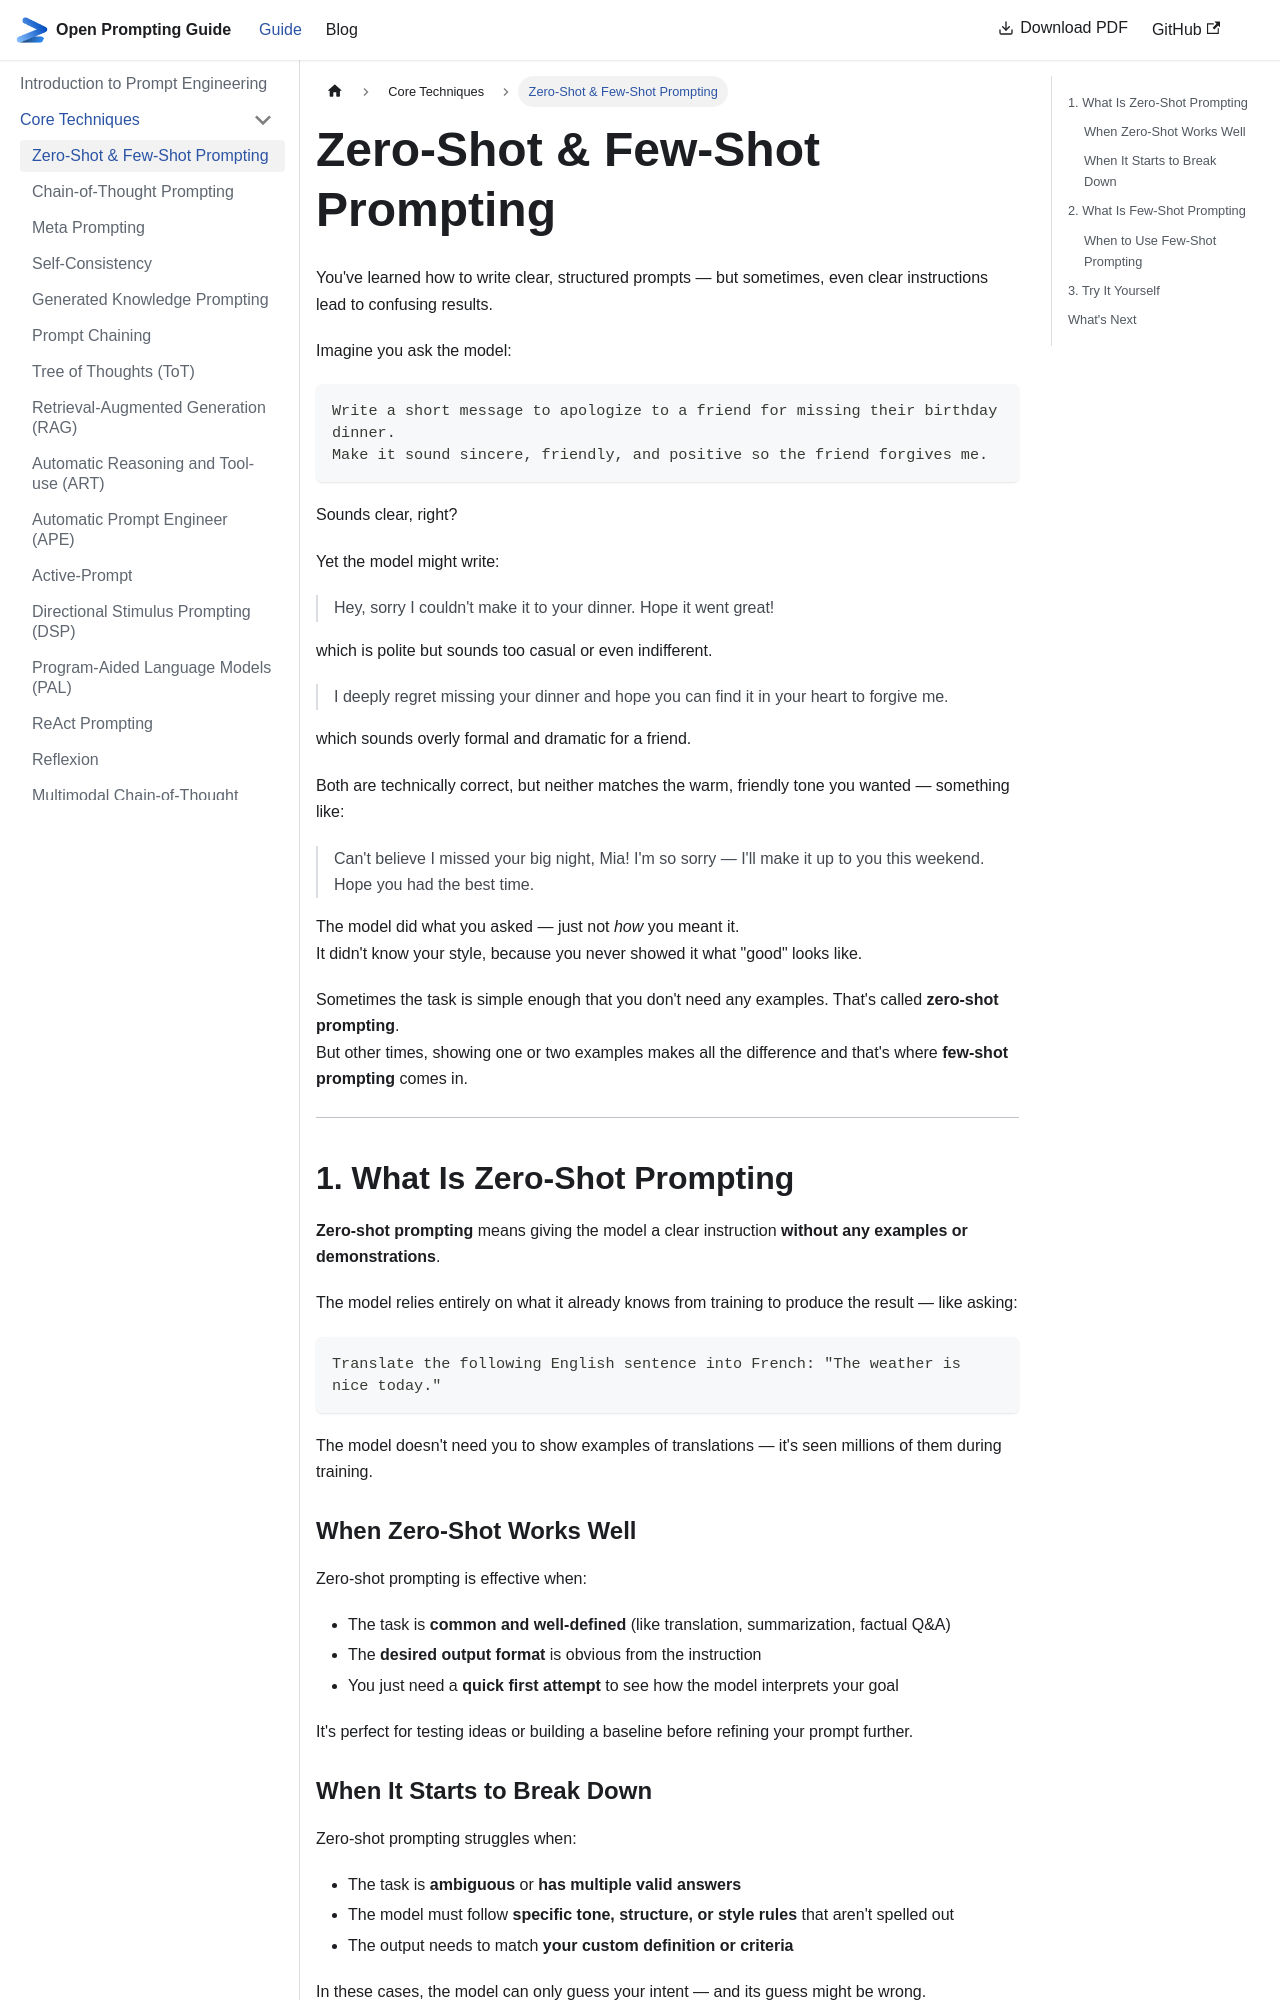

repository: khaledlajili/open-prompting-guide · page: docs/core-techniques/zero-few-shot/index.html · generator: docusaurus

---
sidebar_position: 1
---

# Zero-Shot & Few-Shot Prompting

You've learned how to write clear, structured prompts — but sometimes, even clear instructions lead to confusing results.

Imagine you ask the model:
```
Write a short message to apologize to a friend for missing their birthday dinner. 
Make it sound sincere, friendly, and positive so the friend forgives me.
```

Sounds clear, right?

Yet the model might write:
> Hey, sorry I couldn't make it to your dinner. Hope it went great!

which is polite but sounds too casual or even indifferent.

> I deeply regret missing your dinner and hope you can find it in your heart to forgive me.

which sounds overly formal and dramatic for a friend.

Both are technically correct, but neither matches the warm, friendly tone you wanted — something like:
> Can't believe I missed your big night, Mia! I'm so sorry — I'll make it up to you this weekend. Hope you had the best time.

The model did what you asked — just not *how* you meant it.  
It didn't know your style, because you never showed it what "good" looks like.

Sometimes the task is simple enough that you don't need any examples. That's called **zero-shot prompting**.  
But other times, showing one or two examples makes all the difference and that's where **few-shot prompting** comes in.

---

## 1. What Is Zero-Shot Prompting

**Zero-shot prompting** means giving the model a clear instruction **without any examples or demonstrations**.

The model relies entirely on what it already knows from training to produce the result — like asking:
```
Translate the following English sentence into French: "The weather is nice today."
```

The model doesn't need you to show examples of translations — it's seen millions of them during training.

### When Zero-Shot Works Well

Zero-shot prompting is effective when:
- The task is **common and well-defined** (like translation, summarization, factual Q&A)
- The **desired output format** is obvious from the instruction
- You just need a **quick first attempt** to see how the model interprets your goal

It's perfect for testing ideas or building a baseline before refining your prompt further.

### When It Starts to Break Down

Zero-shot prompting struggles when:
- The task is **ambiguous** or **has multiple valid answers**
- The model must follow **specific tone, structure, or style rules** that aren't spelled out
- The output needs to match **your custom definition or criteria**

In these cases, the model can only guess your intent — and its guess might be wrong.

:::tip Zero-shot is your starting point
It teaches you how far clarity alone can take you. When instructions alone can't capture nuance, tone, or structure — that's your signal to use examples.
:::

---
